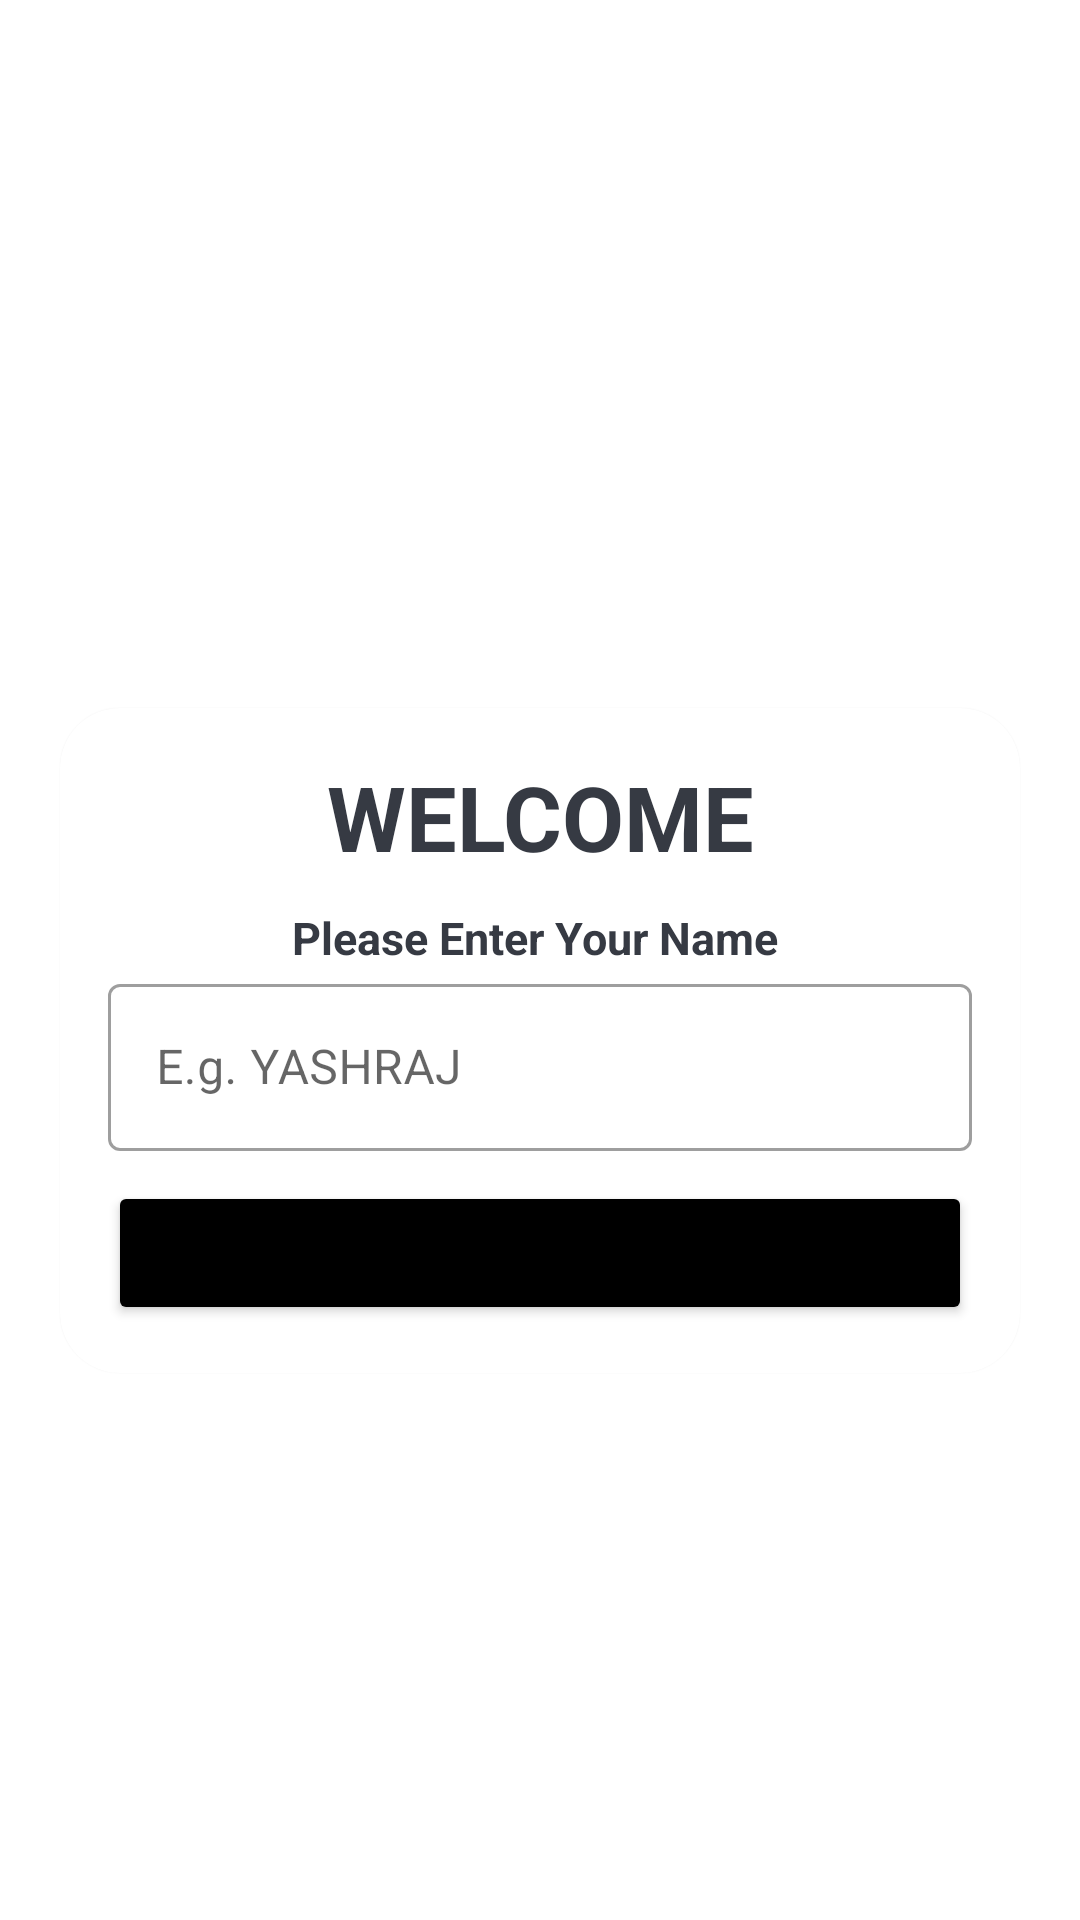

The Android layout XML behind this screen, and the referenced resources:
<!-- AndroidManifest.xml: application theme Theme.Quizappas -->
<!-- res/layout/activity_main.xml -->
<?xml version="1.0" encoding="utf-8"?>
<LinearLayout xmlns:android="http://schemas.android.com/apk/res/android"
    xmlns:app="http://schemas.android.com/apk/res-auto"
    xmlns:tools="http://schemas.android.com/tools"
    android:layout_width="match_parent"
    android:layout_height="match_parent"
    android:background="@drawable/quizbf"
    android:gravity="center"
    android:orientation="vertical"
    tools:context=".MainActivity">

    <TextView
        android:layout_width="match_parent"
        android:layout_height="wrap_content"
        android:textSize="25sp"
        android:textStyle="bold"
        android:textColor="@color/white"
        android:gravity="center"
        android:layout_marginBottom="20dp"
        android:text="QUIZ APP"
        />


        <com.google.android.material.card.MaterialCardView
            android:layout_width="match_parent"
            android:layout_height="wrap_content"
            android:layout_marginStart="20dp"
            android:layout_marginEnd="20dp"
            android:background="@color/white"
            app:cardCornerRadius="20dp">

            <LinearLayout
                android:layout_width="match_parent"
                android:layout_height="wrap_content"
                android:layout_margin="16dp"
                android:orientation="vertical">
                <TextView
                    android:layout_width="match_parent"
                    android:layout_height="wrap_content"
                    android:textSize="30sp"
                    android:textStyle="bold"
                    android:textColor="#363A43"
                    android:gravity="center"
                    android:text="WELCOME"
                    />
                <TextView
                    android:layout_width="match_parent"
                    android:layout_height="wrap_content"
                    android:layout_marginTop="10dp"
                    android:textSize="15sp"
                    android:textStyle="bold"
                    android:textColor="#363A43"
                    android:gravity="center"
                    android:text="Please Enter Your Name "
                    />
                <com.google.android.material.textfield.TextInputLayout
                    android:layout_width="match_parent"
                    android:layout_height="wrap_content"
                    style="@style/Widget.MaterialComponents.TextInputLayout.OutlinedBox">
                 <androidx.appcompat.widget.AppCompatEditText
                     android:id="@+id/et_name"
                     android:layout_width="match_parent"
                     android:layout_height="wrap_content"
                     android:inputType="textCapWords"
                     android:hint="E.g. YASHRAJ"
                     android:textColorHint="#363A43">

                 </androidx.appcompat.widget.AppCompatEditText>
                </com.google.android.material.textfield.TextInputLayout>
                <Button
                    android:id="@+id/btn_start"
                    android:layout_width="match_parent"
                    android:layout_height="wrap_content"
                    android:text="START"
                    android:textStyle="bold"
                    android:layout_marginTop="10dp"
                    android:backgroundTint="@color/black"
                    >

                </Button>


            </LinearLayout>



        </com.google.android.material.card.MaterialCardView>
</LinearLayout>
<!-- resources referenced by this layout -->
<resources>
  <style name="Theme.Quizappas" parent="Theme.MaterialComponents.DayNight.NoActionBar">
          
          <item name="colorPrimary">@color/purple_500</item>
          <item name="colorPrimaryVariant">@color/black</item>
          <item name="colorOnPrimary">@color/white</item>
          
          <item name="colorSecondary">@color/teal_200</item>
          <item name="colorSecondaryVariant">@color/teal_700</item>
          <item name="colorOnSecondary">@color/black</item>
          
          <item name="android:statusBarColor" tools:targetApi="l">?attr/colorPrimaryVariant</item>
          
          <item name="android:windowFullscreen">true</item>
      </style>
  <!-- not gathered from this repository: default colours our renderer supplied (Android Studio template values) -->
  <color name="purple_500">#FF6200EE</color>
  <color name="teal_200">#FF03DAC5</color>
  <color name="teal_700">#FF018786</color>
  <color name="black">#FF000000</color>
  <color name="white">#FFFFFFFF</color>
</resources>
